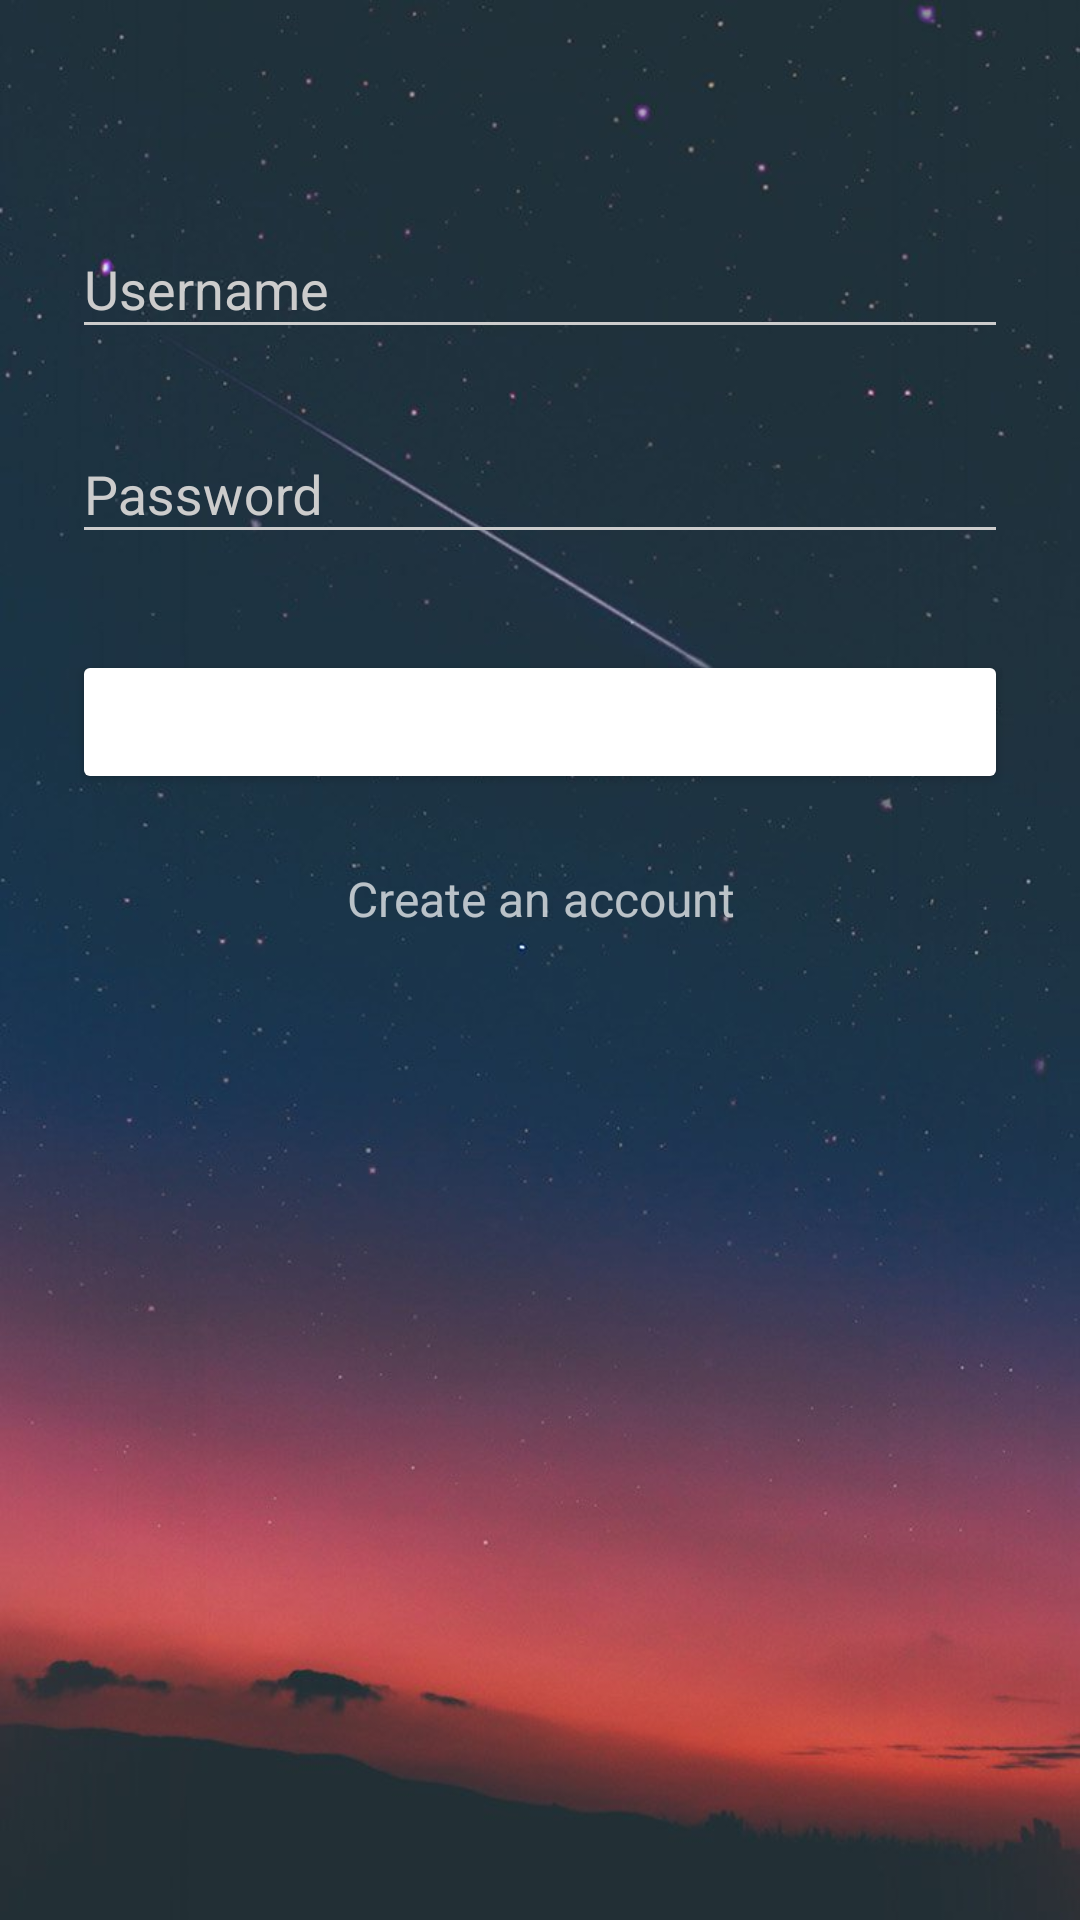

Here is an Android app screen rendered from its layout file. Give the layout XML and the strings, colors and styles it references.
<!-- AndroidManifest.xml: activity theme AppTheme.Dark -->
<!-- res/layout/activity_login.xml -->
<?xml version="1.0" encoding="utf-8"?>
<ScrollView xmlns:android="http://schemas.android.com/apk/res/android"
    android:layout_width="fill_parent"
    android:layout_height="fill_parent"
    android:fitsSystemWindows="true"
    android:background="@drawable/sunset">
    <LinearLayout
        android:orientation="vertical"
        android:layout_width="match_parent"
        android:layout_height="wrap_content"
        android:paddingTop="56dp"
        android:paddingLeft="24dp"
        android:paddingRight="24dp"
        android:focusable="true" android:focusableInTouchMode="true">
        
        <android.support.design.widget.TextInputLayout
            android:layout_width="match_parent"
            android:layout_height="wrap_content"
            android:layout_marginTop="8dp"
            android:layout_marginBottom="8dp">
            <EditText android:id="@+id/input_username"
                android:layout_width="match_parent"
                android:layout_height="wrap_content"
                android:inputType="textPersonName"
                android:hint="Username" />
        </android.support.design.widget.TextInputLayout>

        
        <android.support.design.widget.TextInputLayout
            android:layout_width="match_parent"
            android:layout_height="wrap_content"
            android:layout_marginTop="8dp"
            android:layout_marginBottom="8dp">
            <EditText android:id="@+id/input_password"
                android:layout_width="match_parent"
                android:layout_height="wrap_content"
                android:inputType="textPassword"
                android:hint="Password"/>
        </android.support.design.widget.TextInputLayout>

        <android.support.v7.widget.AppCompatButton
            android:id="@+id/btn_login"
            android:layout_width="fill_parent"
            android:layout_height="wrap_content"
            android:layout_marginTop="24dp"
            android:layout_marginBottom="24dp"
            android:padding="12dp"
            android:text="Login"/>

        <TextView android:id="@+id/link_signup"
            android:layout_width="fill_parent"
            android:layout_height="wrap_content"
            android:layout_marginBottom="24dp"
            android:text="Create an account"
            android:gravity="center"
            android:textSize="16dip"/>

    </LinearLayout>
</ScrollView>
<!-- resources referenced by this layout -->
<resources>
  <!-- drawable sunset: jpg bitmap (drawable, 49187 bytes) -->
  <style name="AppTheme.Dark" parent="Theme.AppCompat.NoActionBar">
          <item name="colorPrimary">@color/primary</item>
          <item name="colorPrimaryDark">@color/primary_dark</item>
          <item name="colorAccent">@color/accent</item>
  
          <item name="android:windowBackground">@color/primary</item>
  
          <item name="colorControlNormal">@color/iron</item>
          <item name="colorControlActivated">@color/white</item>
          <item name="colorControlHighlight">@color/white</item>
          <item name="android:textColorHint">@color/iron</item>
  
          <item name="colorButtonNormal">@color/coral_pink</item>
      </style>
  <color name="primary">#E43F3F</color>
  <color name="primary_dark">#E12929</color>
  <color name="accent">#FFFFFF</color>
  <color name="iron">#CCCCCC</color>
  <color name="white">#FFFFFF</color>
</resources>
